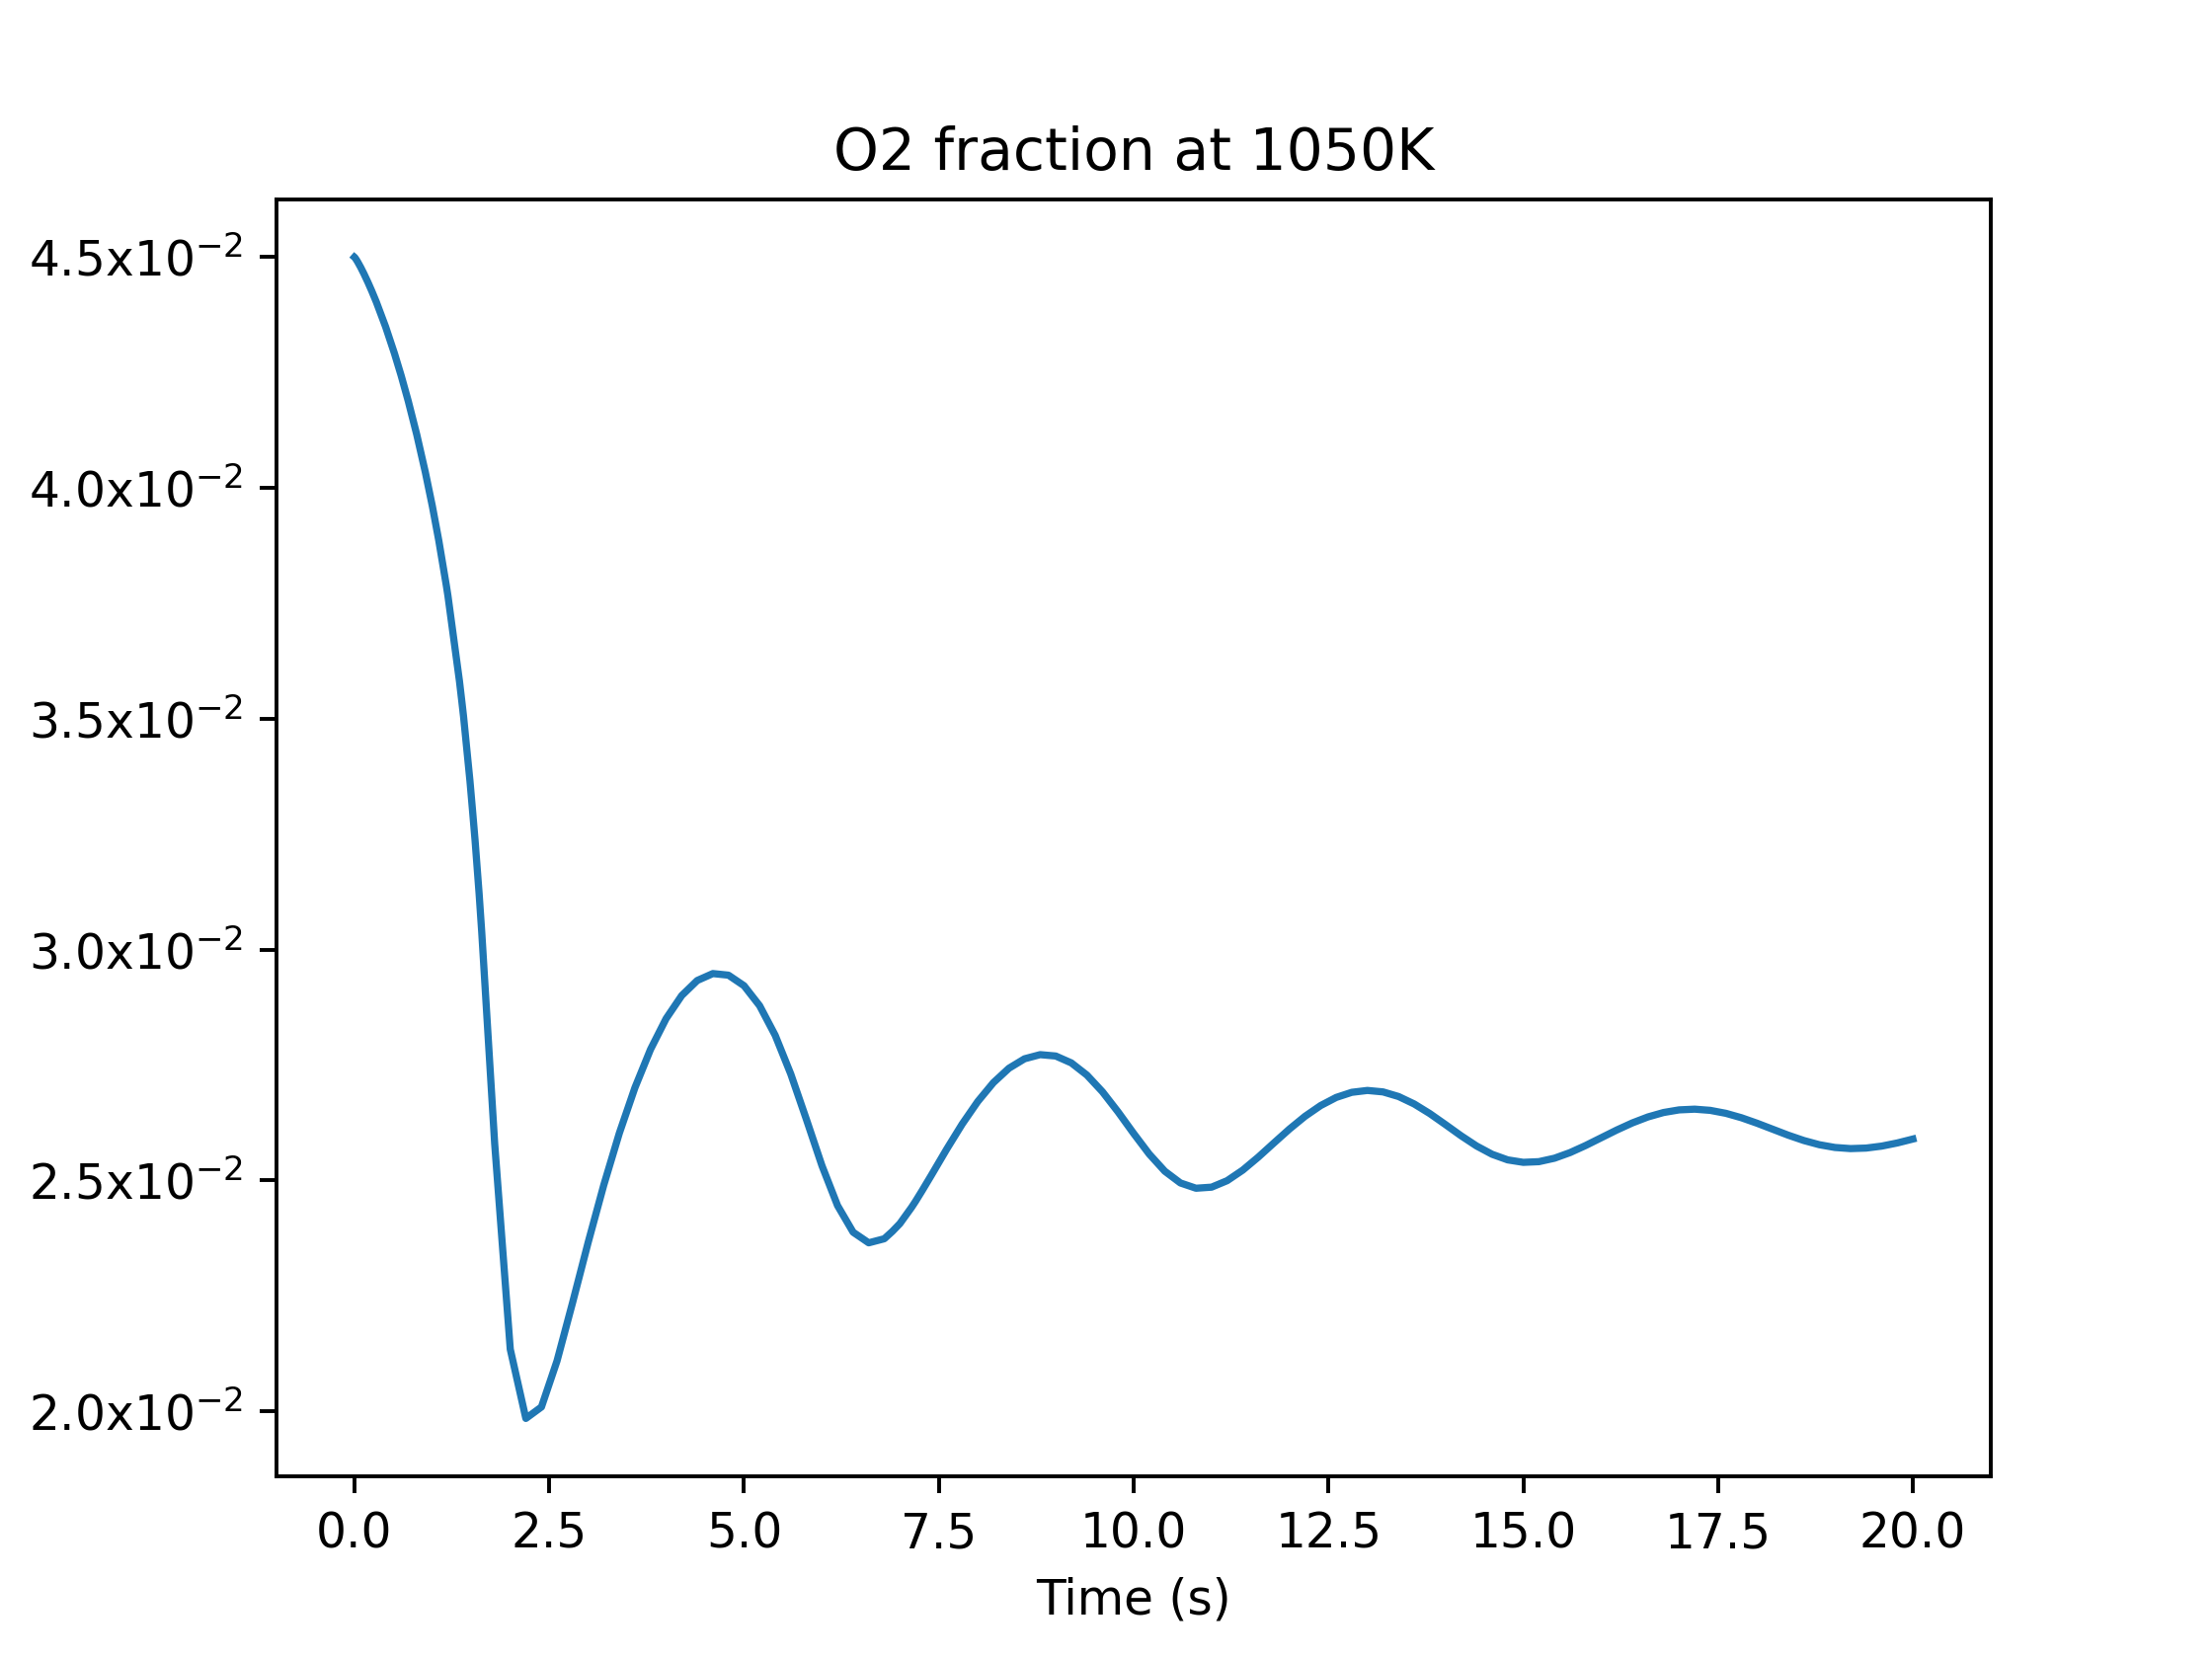

The file beside this chart, header and first rows:
, Temp, time, X_O2
21, 1050, 4.740879e-11, 0.045
33, 1050, 2.1485680000000002e-08, 0.045
45, 1050, 2.263136e-07, 0.045
57, 1050, 5.464206e-07, 0.045
69, 1050, 8.345169e-07, 0.045
81, 1050, 1.6333430000000002e-06, 0.045
93, 1050, 2.370466e-06, 0.045
105, 1050, 3.401282e-06, 0.045
117, 1050, 4.893705e-06, 0.045
129, 1050, 6.535586e-06, 0.045
141, 1050, 1.065285e-05, 0.045
153, 1050, 1.4392029999999999e-05, 0.045
165, 1050, 1.81312e-05, 0.045
177, 1050, 2.217719e-05, 0.045
189, 1050, 3.687608e-05, 0.045
201, 1050, 5.291292e-05, 0.045
213, 1050, 6.593732e-05, 0.045
225, 1050, 0.0001158, 0.045
237, 1050, 0.0002636, 0.045
249, 1050, 0.0005252, 0.045
261, 1050, 0.0009961, 0.045
273, 1050, 0.001606, 0.045
285, 1050, 0.002215, 0.045
297, 1050, 0.002761, 0.045
309, 1050, 0.003255, 0.04499
321, 1050, 0.003748, 0.04499
333, 1050, 0.004493, 0.04499
345, 1050, 0.005163, 0.04499
357, 1050, 0.005776, 0.04499
369, 1050, 0.007047, 0.04499
381, 1050, 0.008769, 0.04498
393, 1050, 0.01025, 0.04498
405, 1050, 0.01162, 0.04498
417, 1050, 0.01655, 0.04496
429, 1050, 0.02578, 0.04494
441, 1050, 0.0324, 0.04492
453, 1050, 0.04353, 0.04489
465, 1050, 0.05958, 0.04484
477, 1050, 0.07131, 0.04481
489, 1050, 0.08102, 0.04478
501, 1050, 0.08955, 0.04475
513, 1050, 0.09809, 0.04472
525, 1050, 0.1058, 0.0447
537, 1050, 0.1134, 0.04467
549, 1050, 0.1211, 0.04464
561, 1050, 0.1319, 0.0446
573, 1050, 0.1429, 0.04457
585, 1050, 0.153, 0.04453
597, 1050, 0.1596, 0.04451
609, 1050, 0.1662, 0.04448
621, 1050, 0.1727, 0.04446
633, 1050, 0.1913, 0.04439
645, 1050, 0.2, 0.04436
657, 1050, 0.2223, 0.04427
669, 1050, 0.2412, 0.04419
681, 1050, 0.2583, 0.04412
693, 1050, 0.2808, 0.04403
705, 1050, 0.3064, 0.04391
717, 1050, 0.3321, 0.0438
729, 1050, 0.3577, 0.04368
... 198 more rows
